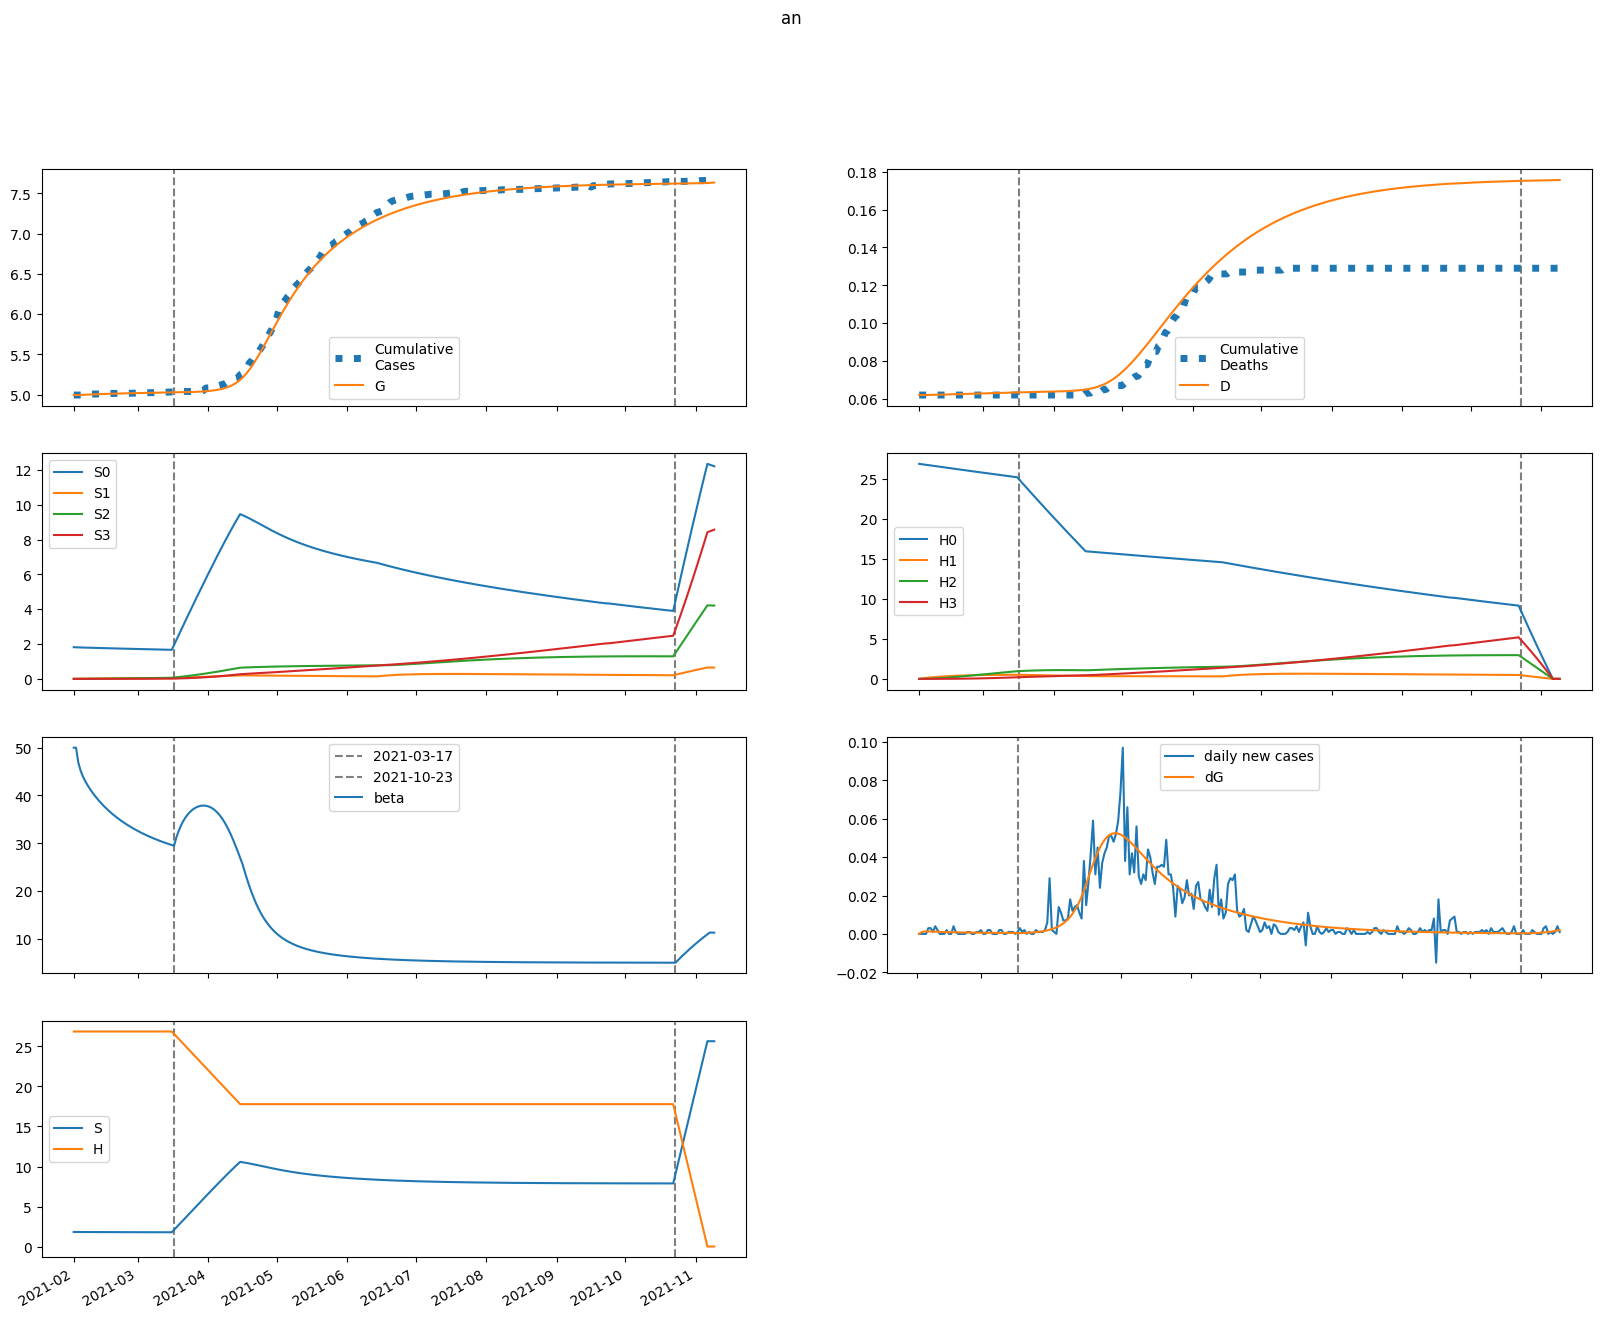

The file beside this chart, header and first rows:
series, 2021-02-01, 2021-02-02, 2021-02-03, 2021-02-04, 2021-02-05, 2021-02-06, 2021-02-07, 2021-02-08, 2021-02-09, 2021-02-10, 2021-02-11, 2021-02-12, 2021-02-13, 2021-02-14, 2021-02-15, 2021-02-16, 2021-02-17, 2021-02-18, 2021-02-19, 2021-02-20, 2021-02-21, 2021-02-22, 2021-02-23
S, 1820, 1817, 1815, 1813, 1811, 1810, 1809, 1808, 1807, 1806, 1804, 1803, 1803, 1802, 1801, 1800, 1799, 1798, 1797, 1796, 1796, 1795, 1794
E, 0.0, 3.727, 4.9, 5.161, 5.093, 4.914, 4.706, 4.5, 4.308, 4.131, 3.97, 3.823, 3.69, 3.567, 3.455, 3.35, 3.254, 3.163, 3.079, 2.999, 2.924, 2.853, 2.784
I, 13.59, 8.156, 5.839, 4.745, 4.155, 3.783, 3.515, 3.301, 3.121, 2.964, 2.825, 2.701, 2.589, 2.488, 2.397, 2.313, 2.237, 2.166, 2.101, 2.041, 1.984, 1.931, 1.881
A, 1.997, 1.917, 1.979, 2.082, 2.191, 2.292, 2.384, 2.463, 2.532, 2.591, 2.641, 2.683, 2.718, 2.747, 2.77, 2.787, 2.8, 2.809, 2.815, 2.817, 2.816, 2.812, 2.805
IH, 0.0, 2.718, 4.21, 5.163, 5.849, 6.381, 6.812, 7.168, 7.462, 7.706, 7.905, 8.067, 8.196, 8.295, 8.37, 8.422, 8.455, 8.471, 8.472, 8.46, 8.437, 8.403, 8.361
IN, 2.715, 5.403, 6.977, 8.072, 8.938, 9.677, 10.33, 10.93, 11.48, 11.99, 12.46, 12.89, 13.3, 13.68, 14.04, 14.38, 14.69, 14.99, 15.27, 15.53, 15.78, 16.02, 16.24
D, 62.0, 62.0, 62.01, 62.03, 62.05, 62.08, 62.11, 62.14, 62.17, 62.2, 62.24, 62.27, 62.31, 62.34, 62.38, 62.41, 62.45, 62.49, 62.53, 62.56, 62.6, 62.64, 62.67
R, 0.0, 0.1076, 0.366, 0.7126, 1.119, 1.57, 2.058, 2.577, 3.121, 3.687, 4.272, 4.873, 5.488, 6.115, 6.751, 7.395, 8.046, 8.702, 9.362, 10.03, 10.69, 11.36, 12.03
G, 4994, 4994, 4995, 4996, 4997, 4999, 5000, 5001, 5002, 5003, 5004, 5005, 5006, 5007, 5008, 5009, 5010, 5011, 5012, 5012, 5013, 5014, 5015
H, 26870, 26870, 26870, 26870, 26870, 26870, 26870, 26870, 26870, 26870, 26870, 26870, 26870, 26870, 26870, 26870, 26870, 26870, 26870, 26870, 26870, 26870, 26870
S0, 1820, 1814, 1809, 1805, 1801, 1797, 1793, 1789, 1785, 1781, 1778, 1774, 1770, 1767, 1763, 1760, 1756, 1753, 1749, 1746, 1742, 1739, 1736
E0, 0.0, 3.727, 4.896, 5.154, 5.082, 4.898, 4.686, 4.477, 4.281, 4.101, 3.937, 3.788, 3.651, 3.527, 3.412, 3.306, 3.207, 3.115, 3.029, 2.948, 2.872, 2.799, 2.73
I0, 13.59, 8.156, 5.839, 4.744, 4.152, 3.779, 3.508, 3.292, 3.11, 2.95, 2.809, 2.683, 2.569, 2.467, 2.373, 2.288, 2.21, 2.139, 2.072, 2.011, 1.953, 1.9, 1.849
A0, 1.997, 1.917, 1.979, 2.082, 2.19, 2.292, 2.382, 2.461, 2.529, 2.588, 2.637, 2.678, 2.711, 2.739, 2.76, 2.777, 2.789, 2.797, 2.801, 2.801, 2.799, 2.794, 2.786
IH0, 0.0, 2.718, 4.21, 5.163, 5.849, 6.381, 6.811, 7.165, 7.458, 7.699, 7.897, 8.056, 8.181, 8.278, 8.349, 8.398, 8.427, 8.439, 8.436, 8.42, 8.393, 8.355, 8.309
IN0, 2.715, 5.403, 6.977, 8.072, 8.938, 9.677, 10.33, 10.93, 11.47, 11.98, 12.45, 12.88, 13.29, 13.66, 14.02, 14.35, 14.66, 14.95, 15.23, 15.48, 15.73, 15.96, 16.18
D0, 62.0, 62.0, 62.01, 62.03, 62.05, 62.08, 62.11, 62.14, 62.17, 62.2, 62.24, 62.27, 62.31, 62.34, 62.38, 62.41, 62.45, 62.49, 62.53, 62.56, 62.6, 62.64, 62.67
R0, 0.0, 0.1076, 0.366, 0.7126, 1.119, 1.57, 2.058, 2.576, 3.12, 3.686, 4.271, 4.871, 5.485, 6.111, 6.746, 7.388, 8.037, 8.691, 9.349, 10.01, 10.67, 11.34, 12
G0, 4994, 4994, 4995, 4996, 4997, 4999, 5000, 5001, 5002, 5003, 5004, 5005, 5006, 5007, 5008, 5009, 5010, 5011, 5012, 5012, 5013, 5014, 5014
H0, 26870, 26829, 26789, 26749, 26709, 26669, 26629, 26589, 26549, 26509, 26469, 26430, 26390, 26350, 26311, 26272, 26232, 26193, 26153, 26114, 26075, 26036, 25997
S1, 0.0, 2.725, 5.245, 7.577, 9.735, 11.73, 13.58, 15.29, 16.87, 18.33, 19.68, 20.93, 22.09, 23.15, 24.13, 25.04, 25.88, 26.65, 27.37, 28.02, 28.63, 29.18, 29.69
E1, 0.0, 0.0, 0.003382, 0.007269, 0.01114, 0.01489, 0.01847, 0.02183, 0.02493, 0.02774, 0.03025, 0.03247, 0.03441, 0.03609, 0.03752, 0.03874, 0.03975, 0.04058, 0.04124, 0.04176, 0.04215, 0.04242, 0.04259
I1, 0.0, 0.0, 0.0, 0.0008564, 0.002355, 0.004234, 0.006311, 0.008465, 0.01061, 0.01268, 0.01463, 0.01644, 0.01809, 0.01957, 0.02088, 0.02203, 0.02303, 0.02389, 0.02461, 0.02521, 0.02571, 0.0261, 0.02641
A1, 0.0, 0.0, 0.0, 0.0001258, 0.0003912, 0.00079, 0.001312, 0.001947, 0.002681, 0.003502, 0.004393, 0.005343, 0.006338, 0.007364, 0.008412, 0.009472, 0.01053, 0.01159, 0.01264, 0.01367, 0.01467, 0.01565, 0.01661
IH1, 0.0, 0.0, 0.0, 0.0, 0.0001713, 0.0006334, 0.001448, 0.002636, 0.004195, 0.006102, 0.008327, 0.01083, 0.01356, 0.01649, 0.01956, 0.02274, 0.02599, 0.02927, 0.03255, 0.03582, 0.03903, 0.04218, 0.04525
IN1, 0.0, 0.0, 0.0, 0.0, 0.0001711, 0.0006398, 0.001479, 0.002725, 0.004389, 0.006464, 0.008931, 0.01176, 0.01493, 0.01839, 0.02211, 0.02606, 0.0302, 0.03449, 0.03891, 0.04343, 0.04803, 0.05268, 0.05735
D1, 0.0, 0.0, 0.0, 0.0, 0.0, 7.53019879834814e-07, 3.5380621288192887e-06, 9.903828248635847e-06, 2.1494650862069143e-05, 3.993769770198832e-05, 6.676789738232613e-05, 0.0001034, 0.000151, 0.0002106, 0.0002831, 0.0003691, 0.0004691, 0.0005834, 0.0007121, 0.0008552, 0.001013, 0.001184, 0.00137
R1, 0.0, 0.0, 0.0, 0.0, 5.03315022909512e-06, 3.0412541402525804e-05, 9.806994803012139e-05, 0.0002332, 0.0004617, 0.0008093, 0.0013, 0.001955, 0.002793, 0.003831, 0.005082, 0.006556, 0.008261, 0.0102, 0.01238, 0.0148, 0.01746, 0.02036, 0.02349
G1, 0.0, 0.0, 0.0, 0.0008564, 0.002697, 0.005517, 0.009288, 0.01396, 0.01949, 0.0258, 0.03283, 0.04049, 0.04871, 0.05742, 0.06656, 0.07606, 0.08587, 0.09593, 0.1062, 0.1166, 0.1272, 0.1379, 0.1486
H1, 0.0, 40.3, 77.67, 112.3, 144.4, 174.2, 201.7, 227.3, 250.9, 272.8, 293.1, 311.9, 329.2, 345.3, 360.2, 373.9, 386.6, 398.3, 409.2, 419.2, 428.4, 436.9, 444.8
S2, 0.0, 0.0, 0.1944, 0.5663, 1.1, 1.782, 2.598, 3.535, 4.584, 5.733, 6.972, 8.293, 9.687, 11.15, 12.66, 14.23, 15.85, 17.51, 19.2, 20.92, 22.67, 24.44, 26.23
E2, 0.0, 0.0, 0.0, 6.31717348491576e-05, 0.0002013, 0.0004192, 0.0007176, 0.001093, 0.00154, 0.002048, 0.00261, 0.003217, 0.003859, 0.00453, 0.005222, 0.00593, 0.006647, 0.007369, 0.008091, 0.00881, 0.009522, 0.01022, 0.01091
I2, 0.0, 0.0, 0.0, 0.0, 1.5994769646592114e-05, 6.0567765790036965e-05, 0.0001425, 0.0002672, 0.0004372, 0.0006522, 0.00091, 0.001207, 0.001539, 0.001901, 0.002288, 0.002695, 0.003119, 0.003555, 0.003999, 0.004449, 0.004901, 0.005352, 0.005801
A2, 0.0, 0.0, 0.0, 0.0, 2.3501770598065578e-06, 9.74508997988877e-06, 2.4950836509140066e-05, 5.0651182594460676e-05, 8.929742240238605e-05, 0.000143, 0.0002135, 0.000302, 0.0004096, 0.0005368, 0.0006839, 0.0008508, 0.001037, 0.001243, 0.001468, 0.00171, 0.001969, 0.002245, 0.002535
IH2, 0.0, 0.0, 0.0, 0.0, 0.0, 3.1989476109362866e-06, 1.5149283585322072e-05, 4.287476335773468e-05, 9.413243859019614e-05, 0.0001768, 0.0002982, 0.000465, 0.0006827, 0.0009556, 0.001287, 0.001679, 0.002132, 0.002647, 0.003223, 0.003859, 0.004552, 0.0053, 0.0061
IN2, 0.0, 0.0, 0.0, 0.0, 0.0, 3.19593964041065e-06, 1.526547992219765e-05, 4.358129047272181e-05, 9.653142401021603e-05, 0.0001829, 0.0003114, 0.00049, 0.0007262, 0.001026, 0.001396, 0.001838, 0.002358, 0.002957, 0.003638, 0.0044, 0.005244, 0.006169, 0.007176
D2, 0.0, 0.0, 0.0, 0.0, 0.0, 0.0, 1.4064591491315286e-08, 8.067039781500216e-08, 2.691749015623634e-07, 6.830404773305563e-07, 1.4602263088523313e-06, 2.7712583881562385e-06, 4.8156154279103794e-06, 7.817079462661604e-06, 1.2018608973537427e-05, 1.767715633632543e-05, 2.505871484348841e-05, 3.443376626498102e-05, 4.607321457803702e-05, 6.0244833150875724e-05, 7.721021595809478e-05, 9.722220248814195e-05, 0.0001205
R2, 0.0, 0.0, 0.0, 0.0, 0.0, 9.400708239226232e-08, 6.655379461430563e-07, 2.5255092698194894e-06, 6.994823340956984e-06, 1.5939610929352437e-05, 3.176584383733191e-05, 5.738181549098274e-05, 9.613827523588938e-05, 0.0001518, 0.0002282, 0.0003298, 0.0004609, 0.0006258, 0.0008291, 0.001075, 0.001368, 0.001713, 0.002113
G2, 0.0, 0.0, 0.0, 0.0, 1.5994769646592114e-05, 6.696265304138391e-05, 0.0001731, 0.0003548, 0.0006316, 0.001021, 0.00154, 0.002201, 0.003015, 0.003992, 0.005139, 0.006462, 0.007963, 0.009646, 0.01151, 0.01356, 0.01579, 0.0182, 0.02079
H2, 0.0, 0.0, 2.879, 8.392, 16.31, 26.44, 38.56, 52.51, 68.12, 85.23, 103.7, 123.4, 144.2, 166, 188.7, 212.2, 236.4, 261.2, 286.5, 312.3, 338.5, 365.1, 392
S3, 0.0, 0.0, 0.0, 0.002314, 0.009053, 0.02215, 0.04335, 0.07426, 0.1163, 0.1709, 0.2391, 0.322, 0.4207, 0.536, 0.6686, 0.8193, 0.9886, 1.177, 1.385, 1.614, 1.863, 2.132, 2.423
E3, 0.0, 0.0, 0.0, 0.0, 3.652830929407457e-07, 1.5586969948145519e-06, 4.090505236224071e-06, 8.472053736515735e-06, 1.517891046557386e-05, 2.4630112825779118e-05, 3.718047628760421e-05, 5.312069951675598e-05, 7.268121059104211e-05, 9.603736158440601e-05, 0.0001233, 0.0001546, 0.0001899, 0.0002293, 0.0002727, 0.00032, 0.0003713, 0.0004263, 0.0004849
I3, 0.0, 0.0, 0.0, 0.0, 0.0, 9.248786567810775e-08, 4.5016452661939095e-07, 1.3058793478280215e-06, 2.928856170029405e-06, 5.601091589506618e-06, 9.597935008963366e-06, 1.5174485585307123e-05, 2.2557454447057298e-05, 3.194125433098845e-05, 4.348696786853434e-05, 5.732308331313926e-05, 7.354720513991426e-05, 9.22282272905821e-05, 0.0001134, 0.0001371, 0.0001633, 0.000192, 0.0002232
A3, 0.0, 0.0, 0.0, 0.0, 0.0, 1.3589621171785428e-08, 7.103421615169348e-08, 2.203718495885583e-07, 5.267426577546526e-07, 1.0703737191886196e-06, 1.943872471189501e-06, 3.2493422479418244e-06, 5.095617108159102e-06, 7.5957503603672994e-06, 1.086479680120526e-05, 1.5017882752601054e-05, 2.016853976040337e-05, 2.642727341413701e-05, 3.3900340357924804e-05, 4.268871023056252e-05, 5.288719316687153e-05, 6.458371686661478e-05, 7.785873987046792e-05
IH3, 0.0, 0.0, 0.0, 0.0, 0.0, 0.0, 1.8497536600323374e-08, 1.0758661836569905e-07, 3.632734762084857e-07, 9.305112766190746e-07, 2.003257655951451e-06, 3.820645337460162e-06, 6.660627497976784e-06, 1.0832319760806516e-05, 1.666795078820559e-05, 2.451501716941788e-05, 3.4728985669691365e-05, 4.7666709890910406e-05, 6.36806174272458e-05, 8.31136598897346e-05, 0.0001063, 0.0001335, 0.0001651
IN3, 0.0, 0.0, 0.0, 0.0, 0.0, 0.0, 1.84801433661546e-08, 1.082397155426984e-07, 3.680654404825517e-07, 9.495304487769772e-07, 2.0590080001018933e-06, 3.955784335638919e-06, 6.947472732525266e-06, 1.1383848312053103e-05, 1.7649964397107264e-05, 2.6159132934499405e-05, 3.734612352384426e-05, 5.1660773613932026e-05, 6.956209811455669e-05, 9.151292498043264e-05, 0.000118, 0.0001494, 0.0001862
D3, 0.0, 0.0, 0.0, 0.0, 0.0, 0.0, 0.0, 8.132683854833621e-11, 5.543454750750891e-10, 2.1515248177549077e-09, 6.242639326466449e-09, 1.5050223572761926e-08, 3.1848190416879106e-08, 6.113251020836404e-08, 1.0875822055704163e-07, 1.8204104583120877e-07, 2.89824524595191e-07, 4.4251505153038817e-07, 6.520879748439002e-07, 9.320681367468341e-07, 1.2974882110553021e-06, 1.7648280150854433e-06, 2.35193773582642e-06
R3, 0.0, 0.0, 0.0, 0.0, 0.0, 0.0, 5.435848468714171e-10, 4.4357699289117965e-09, 1.9370166714438185e-08, 6.112923940883067e-08, 1.5700801440249385e-07, 3.491527484919876e-07, 6.975864513862271e-07, 1.2827807841061963e-06, 2.207707612134684e-06, 3.5993563873155817e-06, 5.609737007777581e-06, 8.41640644902395e-06, 1.2222566069412575e-05, 1.7256778930679955e-05, 2.377235545904681e-05, 3.204645305411976e-05, 4.237893187002244e-05
G3, 0.0, 0.0, 0.0, 0.0, 0.0, 9.248786567810775e-08, 4.871422065858689e-07, 1.5228378250109398e-06, 3.6679197714334737e-06, 7.511144545342587e-06, 1.3747366836191458e-05, 2.316127884906916e-05, 3.661117624804299e-05, 5.501369794251679e-05, 7.932988111647839e-05, 0.0001106, 0.0001497, 0.0001978, 0.0002558, 0.0003249, 0.0004059, 0.0004999, 0.0006078
H3, 0.0, 0.0, 0.0, 0.03427, 0.1342, 0.3284, 0.6431, 1.102, 1.727, 2.538, 3.553, 4.787, 6.256, 7.973, 9.949, 12.2, 14.72, 17.54, 20.64, 24.05, 27.77, 31.8, 36.15
beta, 50, 50, 46.9, 45.2, 44.01, 43.04, 42.21, 41.45, 40.75, 40.11, 39.5, 38.93, 38.4, 37.89, 37.42, 36.96, 36.53, 36.12, 35.73, 35.35, 35, 34.65, 34.33
